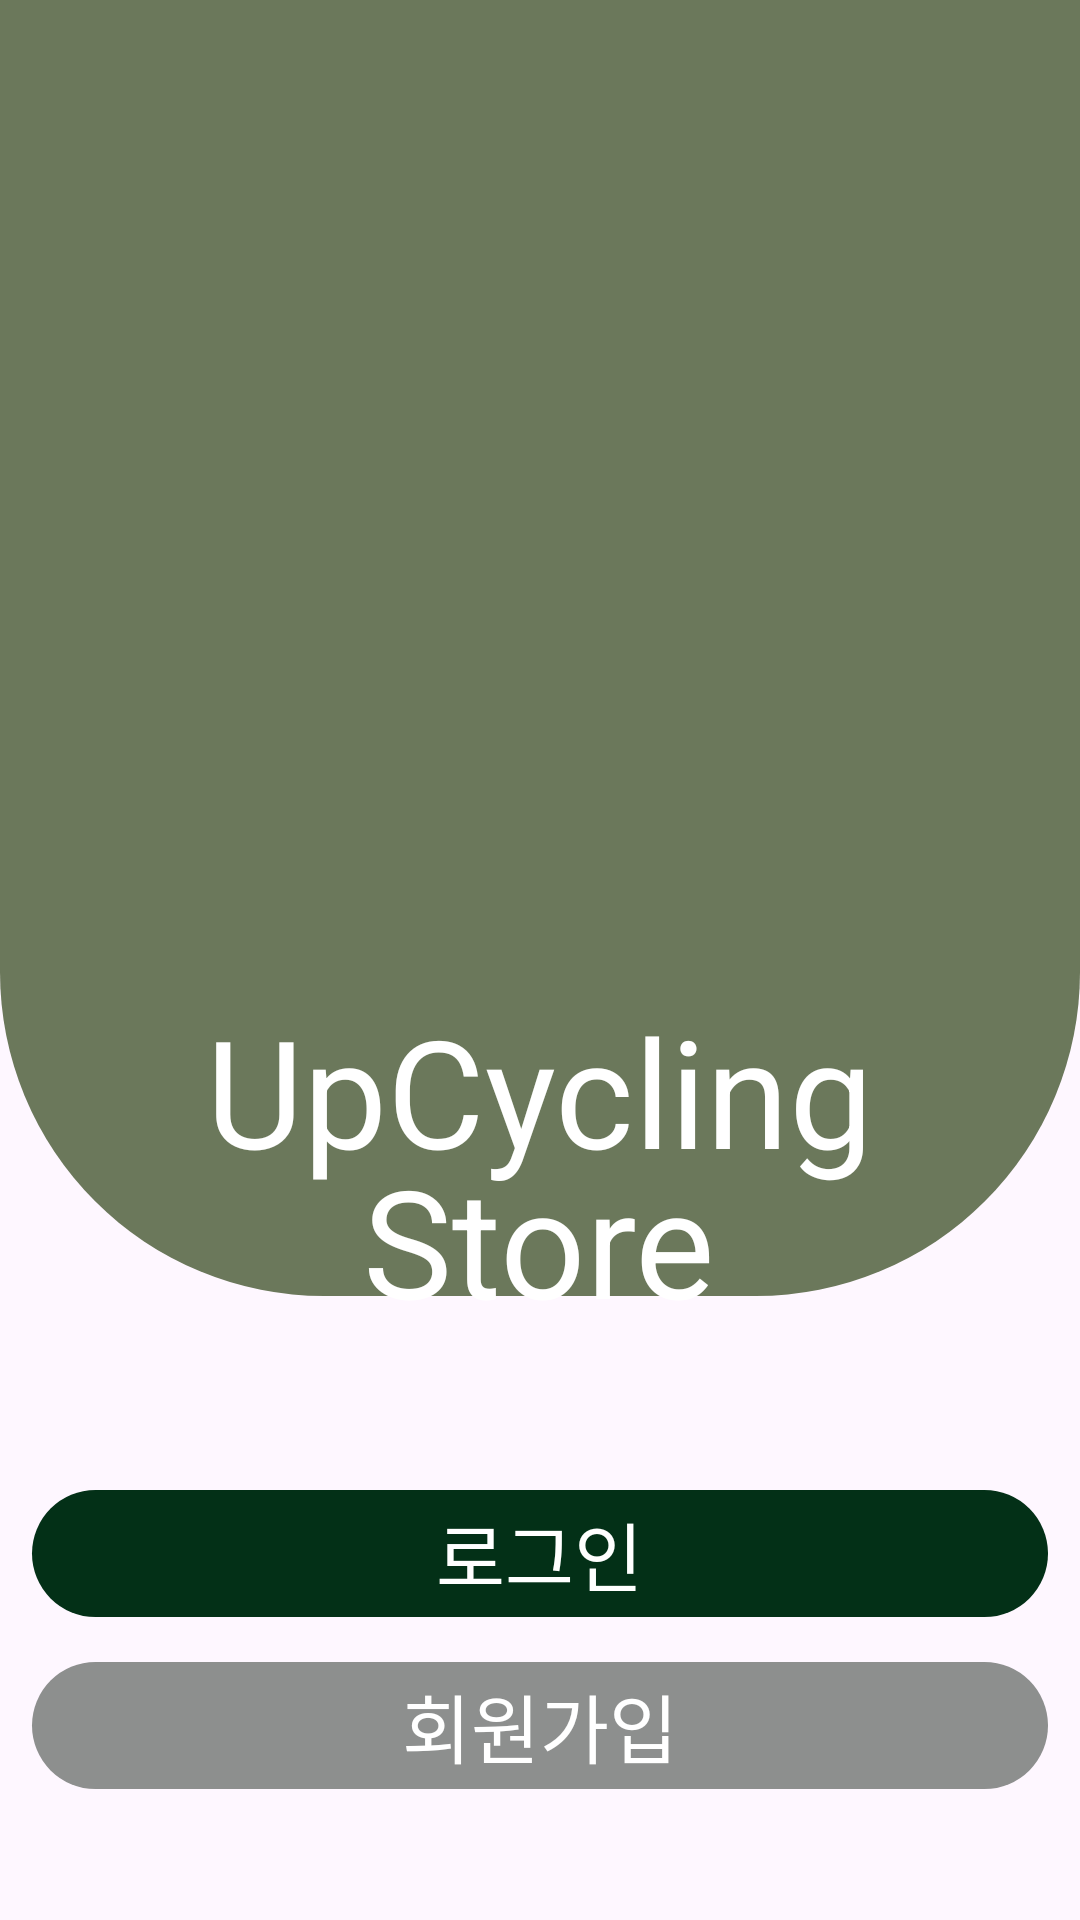

Reconstruct the res/layout file that produces this screen, plus the resources it refers to.
<!-- AndroidManifest.xml: application theme Theme.UpCycling -->
<!-- res/layout/activity_main.xml -->
<?xml version="1.0" encoding="utf-8"?>
<layout>
    <LinearLayout xmlns:android="http://schemas.android.com/apk/res/android"
        xmlns:app="http://schemas.android.com/apk/res-auto"
        xmlns:tools="http://schemas.android.com/tools"
        android:layout_width="match_parent"
        android:layout_height="match_parent"
        tools:context=".MainActivity"
        android:orientation="vertical"
        >

        <FrameLayout
            android:layout_width="wrap_content"
            android:layout_height="wrap_content">
            <ImageView
                android:layout_width="wrap_content"
                android:layout_height="wrap_content"
                android:adjustViewBounds="true"
                app:srcCompat="@drawable/title_header" />

            <ImageView
                android:layout_width="wrap_content"
                android:layout_height="wrap_content"
                android:adjustViewBounds="true"
                app:srcCompat="@drawable/upcycling"
                android:layout_gravity="center"
                app:tint="#FFFFFF" />
            <TextView
                android:layout_width="wrap_content"
                android:layout_height="wrap_content"
                android:text="UpCycling"
                android:textSize="50sp"
                android:paddingTop="280sp"
                android:layout_gravity="center"
                android:textColor="@color/white"
                />
            <TextView
                android:layout_width="wrap_content"
                android:layout_height="wrap_content"
                android:text="Store"
                android:textSize="50sp"
                android:paddingTop="380sp"
                android:layout_gravity="center"
                android:textColor="@color/white"
                />
        </FrameLayout>

        <FrameLayout
            android:layout_width="wrap_content"
            android:layout_height="wrap_content"
            android:paddingTop="50sp"
            android:paddingHorizontal="10sp"
            android:layout_gravity="center_horizontal"
            android:id="@+id/button_login">
            <ImageView
                android:id="@+id/btn_main_login"
                android:layout_width="match_parent"
                android:layout_height="wrap_content"
                android:adjustViewBounds="true"
                app:srcCompat="@drawable/button1"
                />
            <TextView
                android:layout_width="wrap_content"
                android:layout_height="wrap_content"
                android:text="로그인"
                android:textColor="@color/white"
                android:textSize="25sp"
                android:layout_gravity="center"
                />
        </FrameLayout>
        <FrameLayout
            android:layout_width="wrap_content"
            android:paddingHorizontal="10sp"
            android:layout_height="wrap_content"
            android:paddingTop="15sp"
            android:layout_gravity="center_horizontal"
            android:id="@+id/button_register">
            <ImageView
                android:id="@+id/btn_main_reg"
                android:layout_width="match_parent"
                android:layout_height="wrap_content"
                android:adjustViewBounds="true"
                app:srcCompat="@drawable/button1"
                app:tint="#8d8f8e"
                />
            <TextView
                android:layout_width="wrap_content"
                android:layout_height="wrap_content"
                android:text="회원가입"
                android:textColor="@color/white"
                android:textSize="25sp"
                android:layout_gravity="center"
                />
        </FrameLayout>



    </LinearLayout>
</layout>
<!-- resources referenced by this layout -->
<resources>
  <!-- drawable button1 (drawable) -->
  <?xml version="1.0" encoding="utf-8"?>
  <shape xmlns:android="http://schemas.android.com/apk/res/android">
      <corners
          android:radius="100dp"
          />
      <solid android:color="#033017" />
      <size
          android:height="100dp"
          android:width="800dp" />
  
  
  </shape>
  <!-- drawable title_header (drawable) -->
  <?xml version="1.0" encoding="utf-8"?>
  <shape xmlns:android="http://schemas.android.com/apk/res/android">
      <corners
          android:bottomLeftRadius="300dp"
          android:bottomRightRadius="300dp"
          />
      <solid android:color="#6b785b" />
      <size
          android:height="1200dp"
          android:width="1000dp" />
  
  
  </shape>
  <style name="Theme.UpCycling" parent="Base.Theme.UpCycling" />
  <style name="Base.Theme.UpCycling" parent="Theme.Material3.DayNight.NoActionBar">
          
          
      </style>
  <!-- not gathered from this repository: default colours our renderer supplied (Android Studio template values) -->
  <color name="white">#FFFFFFFF</color>
</resources>
